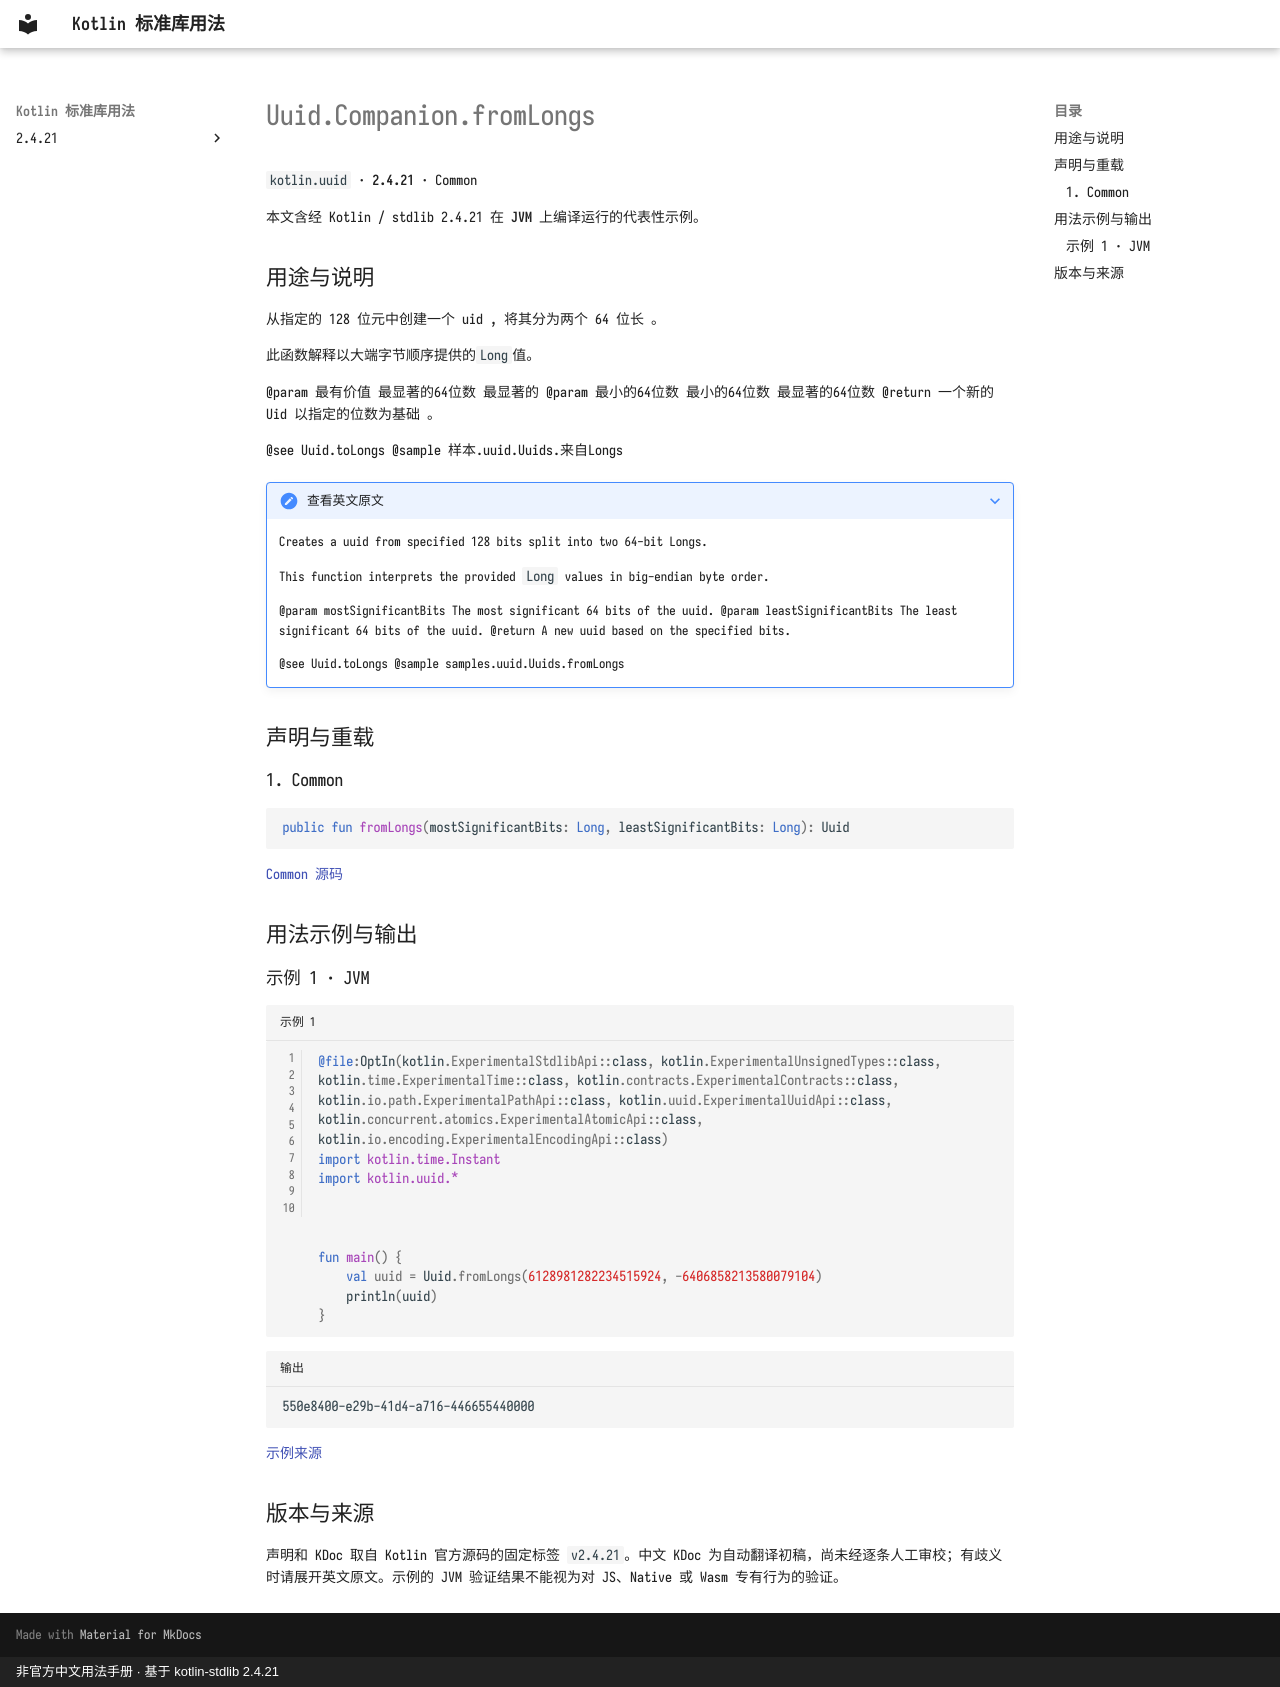

repository: oooooooko/kotlin-stdlib-docs · page: zh/api/kotlin.uuid/uuid-companion-fromlongs--86cc500c/index.html · generator: mkdocs · copyright: 非官方中文用法手册 · 基于 kotlin-stdlib 2.4.21

# Uuid.Companion.fromLongs

`kotlin.uuid` · **2.4.21** · Common

本文含经 Kotlin / stdlib 2.4.21 在 **JVM** 上编译运行的代表性示例。

## 用途与说明

从指定的 128 位元中创建一个 uid , 将其分为两个 64 位长 。

此函数解释以大端字节顺序提供的`Long`值。

@param 最有价值 最显著的64位数 最显著的 @param 最小的64位数 最小的64位数 最显著的64位数 @return 一个新的Uid 以指定的位数为基础 。

@see Uuid.toLongs @sample 样本.uuid.Uuids.来自Longs

??? note "查看英文原文"

    Creates a uuid from specified 128 bits split into two 64-bit Longs.
    
    This function interprets the provided `Long` values in big-endian byte order.
    
    @param mostSignificantBits The most significant 64 bits of the uuid.
    @param leastSignificantBits The least significant 64 bits of the uuid.
    @return A new uuid based on the specified bits.
    
    @see Uuid.toLongs
    @sample samples.uuid.Uuids.fromLongs

## 声明与重载

### 1. Common

```kotlin
public fun fromLongs(mostSignificantBits: Long, leastSignificantBits: Long): Uuid
```

[Common 源码](https://github.com/JetBrains/kotlin/blob/v2.4.21/libraries/stdlib/src/kotlin/uuid/Uuid.kt#L302)

## 用法示例与输出

### 示例 1 · JVM

```kotlin title="示例 1" linenums="1"
@file:OptIn(kotlin.ExperimentalStdlibApi::class, kotlin.ExperimentalUnsignedTypes::class, kotlin.time.ExperimentalTime::class, kotlin.contracts.ExperimentalContracts::class, kotlin.io.path.ExperimentalPathApi::class, kotlin.uuid.ExperimentalUuidApi::class, kotlin.concurrent.atomics.ExperimentalAtomicApi::class, kotlin.io.encoding.ExperimentalEncodingApi::class)
import kotlin.time.Instant
import kotlin.uuid.*



fun main() {
    val uuid = Uuid.fromLongs(6128981282234515924, -6406858213580079104)
    println(uuid)
}
```

```text title="输出"
550e8400-e29b-41d4-a716-446655440000
```

[示例来源](https://github.com/JetBrains/kotlin/blob/v2.4.21/libraries/stdlib/samples/test/samples/uuid/uuid.kt#L134)

## 版本与来源

声明和 KDoc 取自 Kotlin 官方源码的固定标签 `v2.4.21`。中文 KDoc 为自动翻译初稿，尚未经逐条人工审校；有歧义时请展开英文原文。示例的 JVM 验证结果不能视为对 JS、Native 或 Wasm 专有行为的验证。
